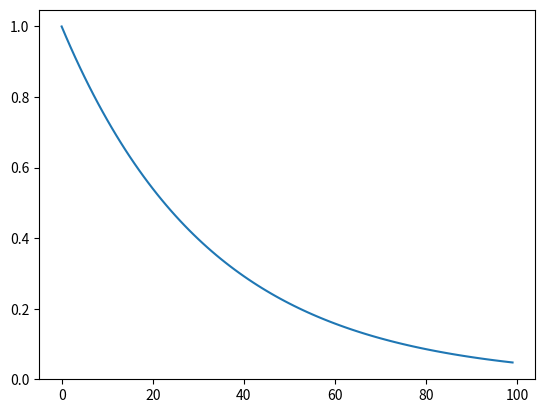

The matplotlib source for this figure:
import math

import numpy as np
import matplotlib.pyplot as plt

def func4():
    epsilon_high = 1.0
    epsilon_low = 0
    p = 1.3
    max_episode_num = 100
    x = [x for x in range(max_episode_num)]
    y = []
    for i in range(max_episode_num):
        epsilon = epsilon_low +( epsilon_high - epsilon_low) * np.power(np.e,-4/p*i/max_episode_num)
        y.append(epsilon)
    plt.plot(x,y)
    plt.show()

if __name__ == '__main__':
    func4()